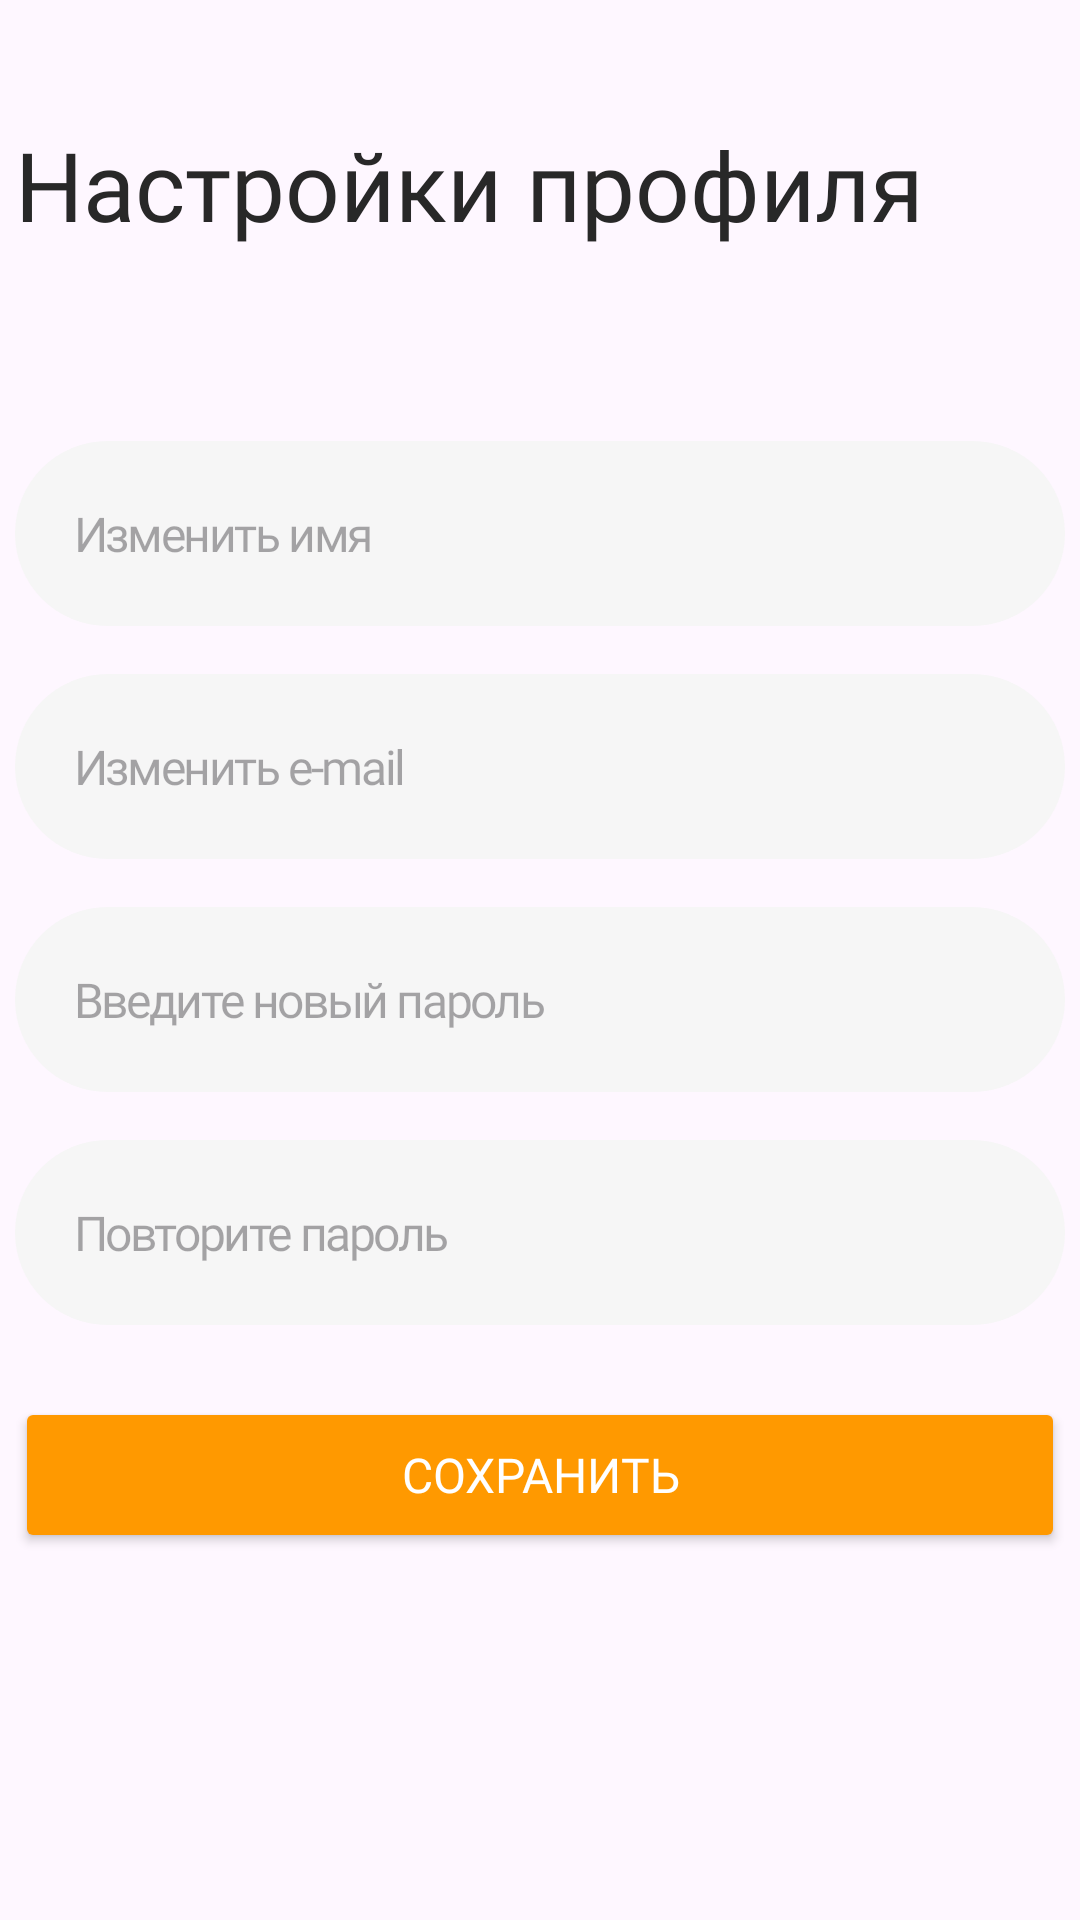

Android layout source for this screen:
<!-- AndroidManifest.xml: application theme Theme.PetsCheck -->
<!-- res/layout/profileedit_activity.xml -->
<?xml version="1.0" encoding="utf-8"?>
<androidx.constraintlayout.widget.ConstraintLayout xmlns:android="http://schemas.android.com/apk/res/android"
    xmlns:app="http://schemas.android.com/apk/res-auto"
    xmlns:tools="http://schemas.android.com/tools"
    android:layout_width="match_parent"
    android:layout_height="match_parent">

    <TextView
        android:id="@+id/login_head"
        android:layout_width="350dp"
        android:layout_height="wrap_content"
        android:textColor="@color/black"
        android:text="Настройки профиля"
        android:textSize="32sp"
        android:fontFamily="@font/semibold"
        android:layout_marginTop="40dp"
        app:layout_constraintStart_toStartOf="parent"
        app:layout_constraintEnd_toEndOf="parent"
        app:layout_constraintTop_toTopOf="parent" />



    <EditText
        android:id="@+id/editName"
        android:layout_width="350dp"
        android:layout_height="wrap_content"
        android:background="@drawable/roundstyle"
        android:backgroundTint="@color/lightGrey"
        android:hint="Изменить имя "
        android:textColor="@color/darkGrey"
        android:fontFamily="@font/reg"
        android:textSize="16sp"
        android:letterSpacing="-0.05"
        android:padding="20dp"
        android:layout_marginTop="64dp"
        app:layout_constraintStart_toStartOf="parent"
        app:layout_constraintEnd_toEndOf="parent"
        app:layout_constraintTop_toBottomOf="@+id/login_head"/>

    <EditText
        android:id="@+id/editMail"
        android:layout_width="350dp"
        android:layout_height="wrap_content"
        android:background="@drawable/roundstyle"
        android:backgroundTint="@color/lightGrey"
        android:hint="Изменить e-mail"
        android:textColor="@color/darkGrey"
        android:fontFamily="@font/reg"
        android:textSize="16sp"
        android:letterSpacing="-0.05"
        android:padding="20dp"
        android:inputType="number"
        android:layout_marginTop="16dp"
        app:layout_constraintStart_toStartOf="parent"
        app:layout_constraintEnd_toEndOf="parent"
        app:layout_constraintTop_toBottomOf="@+id/editName"/>

    <EditText
        android:id="@+id/editPass"
        android:layout_width="350dp"
        android:layout_height="wrap_content"
        android:background="@drawable/roundstyle"
        android:backgroundTint="@color/lightGrey"
        android:hint="Введите новый пароль"
        android:textColor="@color/darkGrey"
        android:fontFamily="@font/reg"
        android:textSize="16sp"
        android:letterSpacing="-0.05"
        android:padding="20dp"
        android:inputType="number"
        android:layout_marginTop="16dp"
        app:layout_constraintStart_toStartOf="parent"
        app:layout_constraintEnd_toEndOf="parent"
        app:layout_constraintTop_toBottomOf="@+id/editMail"/>

    <EditText
        android:id="@+id/confirmPass"
        android:layout_width="350dp"
        android:layout_height="wrap_content"
        android:background="@drawable/roundstyle"
        android:backgroundTint="@color/lightGrey"
        android:hint="Повторите пароль"
        android:inputType="date"
        android:focusable="false"
        android:textColor="@color/darkGrey"
        android:fontFamily="@font/reg"
        android:textSize="16sp"
        android:letterSpacing="-0.05"
        android:padding="20dp"
        android:layout_marginTop="16dp"
        app:layout_constraintStart_toStartOf="parent"
        app:layout_constraintEnd_toEndOf="parent"
        app:layout_constraintTop_toBottomOf="@+id/editPass"/>


    <Button
        android:id="@+id/saveProfile"
        android:layout_width="350dp"
        android:layout_height="52dp"
        android:layout_marginTop="24dp"
        android:backgroundTint="@color/orange"
        android:fontFamily="@font/semibold"
        android:gravity="center"
        android:onClick="onClickSave"
        android:text="Сохранить"
        android:textColor="@color/white"
        android:textSize="16sp"
        app:layout_constraintEnd_toEndOf="parent"
        app:layout_constraintStart_toStartOf="parent"
        app:layout_constraintTop_toBottomOf="@+id/confirmPass" />


</androidx.constraintlayout.widget.ConstraintLayout>
<!-- resources referenced by this layout -->
<resources>
  <color name="black">#282828</color>
  <color name="darkGrey">#797979</color>
  <color name="lightGrey">#F6F6F6</color>
  <color name="orange">#FF9900</color>
  <color name="white">#FFFFFFFF</color>
  <!-- drawable roundstyle (drawable) -->
  <?xml version="1.0" encoding="utf-8"?>
  <shape xmlns:android="http://schemas.android.com/apk/res/android">
      <corners android:radius="65dp"/>
  
  </shape>
  <style name="Theme.PetsCheck" parent="Base.Theme.PetsCheck" />
  <style name="Base.Theme.PetsCheck" parent="Theme.Material3.Light.NoActionBar">
          
          
      </style>
</resources>
